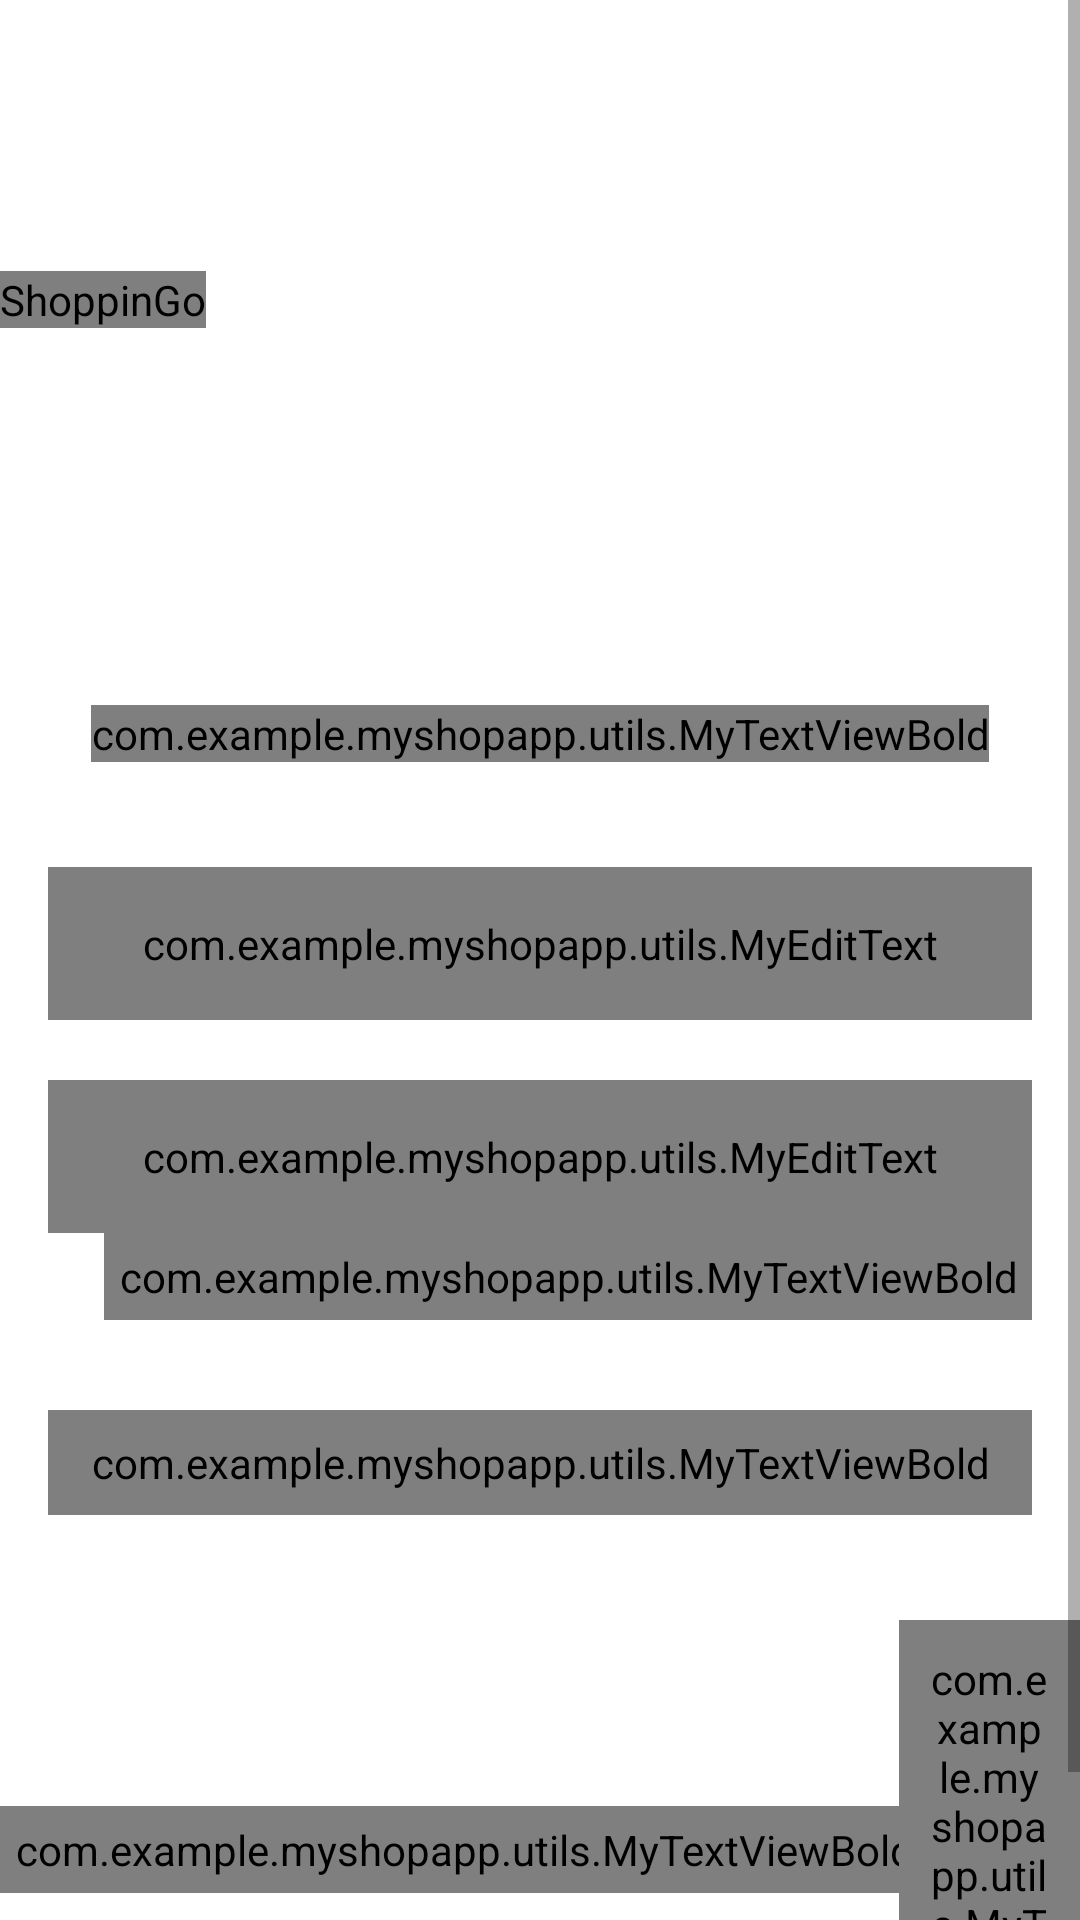

Android layout source for this screen:
<!-- AndroidManifest.xml: activity theme AppTheme.NoActionBar -->
<!-- res/layout/activity_login.xml -->
<?xml version="1.0" encoding="utf-8"?>
<androidx.constraintlayout.widget.ConstraintLayout xmlns:android="http://schemas.android.com/apk/res/android"
    xmlns:app="http://schemas.android.com/apk/res-auto"
    xmlns:tools="http://schemas.android.com/tools"
    android:layout_width="match_parent"
    android:layout_height="match_parent"
    android:background="@color/white"
    tools:context=".ui.activities.LoginActivity">

    <ScrollView
        android:layout_width="match_parent"
        android:layout_height="match_parent">

   <LinearLayout
       android:layout_width="match_parent"
       android:layout_height="match_parent"
       android:orientation="vertical">

        <FrameLayout
            android:id="@+id/fl_header_image"
            android:layout_width="wrap_content"
            android:layout_height="@dimen/auth_header_image_height"
            app:layout_constraintEnd_toEndOf="parent"
            app:layout_constraintStart_toStartOf="parent"
            app:layout_constraintTop_toTopOf="parent">

            <ImageView
                android:layout_width="match_parent"
                android:layout_height="match_parent"
                android:contentDescription="@string/content_description"
                android:scaleType="fitXY"
                android:src="@drawable/auth_screens_background" />

            <com.example.myshopapp.utils.MyTextViewBold
                android:layout_width="wrap_content"
                android:layout_height="wrap_content"
                android:layout_gravity="center"
                android:contentDescription="@string/app_name"
                android:text="ShoppinGo!"
                android:textSize="38dp"
                android:textStyle="bold"
                android:textColor="@color/white"
                app:tint="@color/white" />
        </FrameLayout>

        <com.example.myshopapp.utils.MyTextViewBold
            android:id="@+id/tv_title"
            android:layout_width="wrap_content"
            android:layout_height="wrap_content"
            android:layout_marginTop="35dp"
            android:text="@string/title_login"
            android:layout_gravity="center"
            android:textColor="@color/colorPrimaryText"
            android:textSize="@dimen/title_textSize"
            app:layout_constraintEnd_toEndOf="parent"
            app:layout_constraintStart_toStartOf="parent"
            app:layout_constraintTop_toBottomOf="@id/fl_header_image" />

        <com.google.android.material.textfield.TextInputLayout
            android:id="@+id/til_email"
            style="@style/Widget.MaterialComponents.TextInputLayout.OutlinedBox"
            android:layout_width="match_parent"
            android:layout_height="wrap_content"
            android:layout_marginStart="16dp"
            android:layout_marginTop="35dp"
            android:layout_marginEnd="16dp"
            android:hint="@string/et_hint_email_id"
            app:boxStrokeColor="@color/colorPrimary"
            android:textColorHint="@color/colorSecondaryText"
            app:layout_constraintEnd_toEndOf="parent"
            app:layout_constraintStart_toStartOf="parent"
            app:layout_constraintTop_toBottomOf="@id/tv_title">

            <com.example.myshopapp.utils.MyEditText
                android:id="@+id/et_email_login"
                android:layout_width="match_parent"
                android:layout_height="wrap_content"
                android:inputType="text"
                android:padding="@dimen/et_padding"
                android:textColor="@color/colorPrimaryText"
                android:textSize="@dimen/et_textSize" />
        </com.google.android.material.textfield.TextInputLayout>

        <com.google.android.material.textfield.TextInputLayout
            android:id="@+id/til_password"
            style="@style/Widget.MaterialComponents.TextInputLayout.OutlinedBox"
            android:layout_width="match_parent"
            android:layout_height="wrap_content"
            android:layout_marginStart="16dp"
            android:layout_marginTop="20dp"
            android:layout_marginEnd="16dp"
            android:hint="@string/et_hint_password"
            android:textColorHint="@color/colorSecondaryText"
            app:layout_constraintEnd_toEndOf="parent"
            app:layout_constraintStart_toStartOf="parent"
            app:layout_constraintTop_toBottomOf="@id/til_email">

            <com.example.myshopapp.utils.MyEditText
                android:id="@+id/et_password_login"
                android:layout_width="match_parent"
                android:layout_height="wrap_content"
                android:inputType="textPassword"
                android:padding="@dimen/et_padding"
                android:textColor="@color/colorPrimaryText"
                android:textSize="@dimen/et_textSize" />
        </com.google.android.material.textfield.TextInputLayout>

        <com.example.myshopapp.utils.MyTextViewBold
            android:id="@+id/tv_forgot_password"
            android:layout_width="wrap_content"
            android:layout_height="wrap_content"
            android:layout_marginEnd="16dp"
            android:foreground="?attr/selectableItemBackground"
            android:layout_gravity="right"
            android:padding="@dimen/clickable_text_view_padding"
            android:text="@string/lbl_forgot_password"
            android:textColor="@color/colorSecondaryText"
            android:textSize="@dimen/forgot_password_textSize"
            app:layout_constraintEnd_toEndOf="parent"
            app:layout_constraintTop_toBottomOf="@id/til_password" />

        <com.example.myshopapp.utils.MyTextViewBold
            android:id="@+id/btn_login"
            android:layout_width="match_parent"
            android:layout_height="wrap_content"
            android:layout_gravity="center"
            android:layout_marginStart="16dp"
            android:layout_marginTop="30dp"
            android:layout_marginEnd="16dp"
            android:background="@drawable/button_background"
            android:foreground="?attr/selectableItemBackground"
            android:gravity="center"
            android:paddingTop="@dimen/btn_padding"
            android:paddingBottom="@dimen/btn_padding"
            android:text="@string/btn_lbl_login"
            android:textColor="@android:color/white"
            android:textSize="@dimen/btn_textSize"
            app:layout_constraintEnd_toEndOf="parent"
            app:layout_constraintStart_toStartOf="parent"
            app:layout_constraintTop_toBottomOf="@id/tv_forgot_password" />

        <LinearLayout
            android:layout_width="wrap_content"
            android:layout_height="wrap_content"
            android:layout_marginTop="5dp"
            android:gravity="center_vertical"
            android:orientation="horizontal"
            android:layout_gravity="center"
            android:layout_marginBottom="10dp"
            app:layout_constraintEnd_toEndOf="parent"
            app:layout_constraintStart_toStartOf="parent"
            app:layout_constraintTop_toBottomOf="@id/btn_login">

            <com.example.myshopapp.utils.MyTextViewBold
                android:id="@+id/tv_don_t_have_an_account"
                android:layout_width="wrap_content"
                android:layout_height="wrap_content"
                android:layout_marginTop="20dp"
                android:layout_gravity="center"
                android:padding="@dimen/clickable_text_view_padding"
                android:text="@string/don_t_have_an_account"
                android:textColor="@color/colorSecondaryText"
                android:textSize="@dimen/lbl_text_view_textSize" />

            <com.example.myshopapp.utils.MyTextViewBold
                android:id="@+id/tv_register"
                android:layout_width="wrap_content"
                android:layout_height="wrap_content"
                android:layout_marginTop="20dp"
                android:layout_marginLeft="-10dp"
                android:foreground="?attr/selectableItemBackground"
                android:padding="10dp"
                android:text="@string/register"
                android:textColor="@color/colorSecondaryText"
                android:textSize="@dimen/lbl_text_view_textSize" />
        </LinearLayout>

   </LinearLayout>

    </ScrollView>


</androidx.constraintlayout.widget.ConstraintLayout>
<!-- resources referenced by this layout -->
<resources>
  <color name="colorPrimary">#ED2173</color>
  <color name="colorPrimaryText">#222934</color>
  <color name="colorSecondaryText">#989898</color>
  <color name="white">#FFFFFFFF</color>
  <dimen name="auth_header_image_height">200dp</dimen>
  <dimen name="btn_padding">8dp</dimen>
  <dimen name="btn_textSize">18sp</dimen>
  <dimen name="clickable_text_view_padding">5dp</dimen>
  <dimen name="et_padding">16dp</dimen>
  <dimen name="et_textSize">16sp</dimen>
  <dimen name="forgot_password_textSize">14sp</dimen>
  <dimen name="lbl_text_view_textSize">16sp</dimen>
  <dimen name="title_textSize">18sp</dimen>
  <!-- drawable button_background (drawable) -->
  <?xml version="1.0" encoding="utf-8"?>
  <shape xmlns:android="http://schemas.android.com/apk/res/android"
      android:shape="rectangle">
  
      <gradient
          android:angle="360"
          android:endColor="@color/colorThemeOrange"
          android:startColor="@color/colorThemePink"
          android:type="linear" />
  
      <corners android:radius="10dp" />
  </shape>
  <string name="app_name">ShoppinGo</string>
  <string name="btn_lbl_login">Login</string>
  <string name="content_description">image</string>
  <string name="don_t_have_an_account">Don\'t have an account?</string>
  <string name="et_hint_email_id">Email ID</string>
  <string name="et_hint_password">Password</string>
  <string name="lbl_forgot_password"><u>Forgot Password?</u></string>
  <string name="register"><u>Register</u></string>
  <string name="title_login">LOGIN</string>
  <style name="AppTheme.NoActionBar" parent="Theme.MaterialComponents.Light.DarkActionBar">
          <item name="windowActionBar">false</item>
          <item name="windowNoTitle">true</item>
          <item name="colorPrimary">@color/colorAccent</item>
          <item name="colorPrimaryDark">@color/colorPrimaryDark</item>
          <item name="colorAccent">@color/colorAccent</item>
      </style>
  <color name="colorThemeOrange">#F4442d</color>
  <color name="colorThemePink">#ED2173</color>
  <color name="colorAccent">#ED2173</color>
  <color name="colorPrimaryDark">#222934</color>
</resources>
